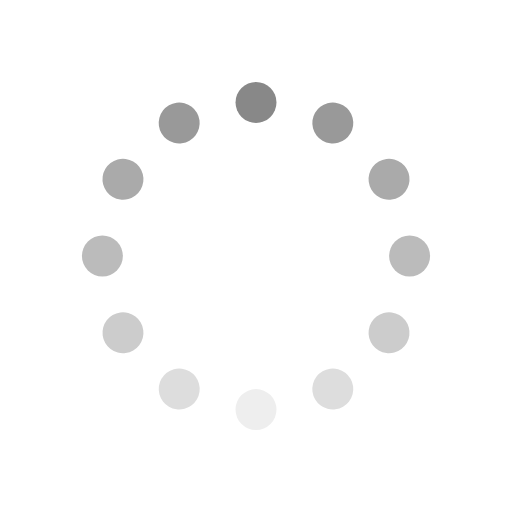
t = 0.00 s
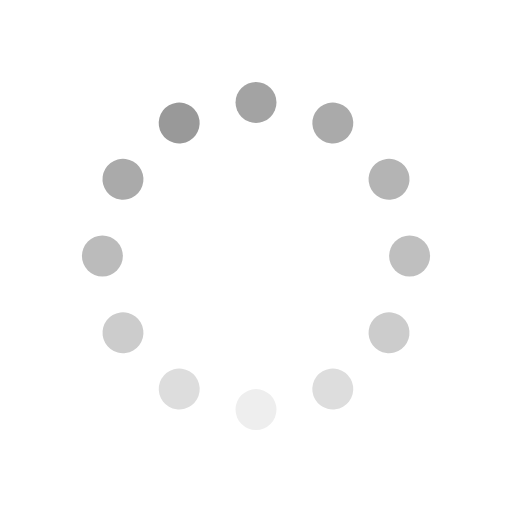
t = 0.33 s
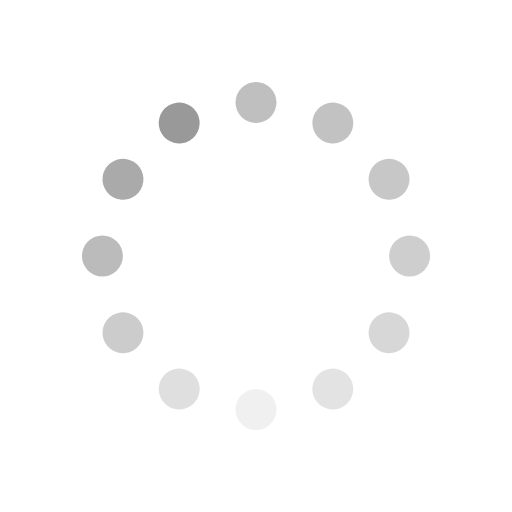
t = 0.67 s
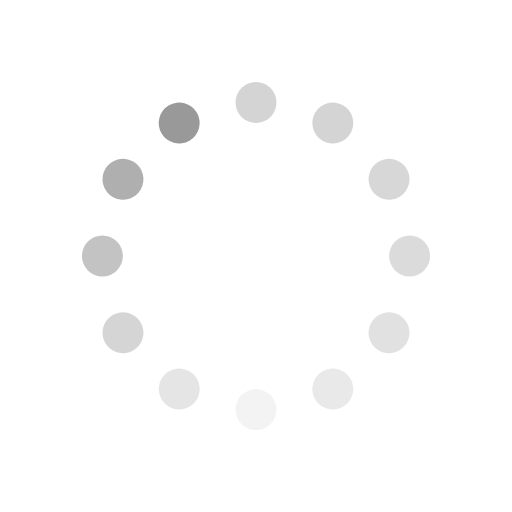
t = 0.92 s
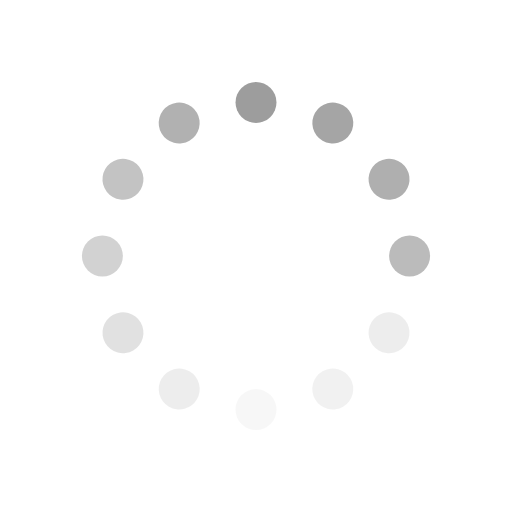
t = 1.25 s
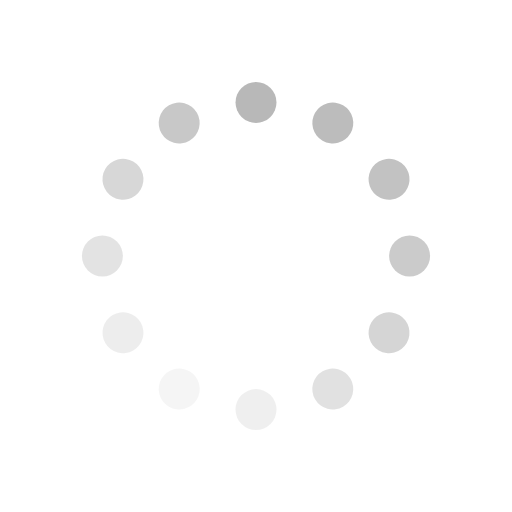
t = 1.58 s

The animated SVG that drew these frames (rendered in a browser with its animation timeline set to each time). Animation: 12 SMIL elements (animate=12); one cycle of 1.92 s, repeats indefinitely.

<svg width="200" height="200" viewBox="0 0 200 200" xmlns="http://www.w3.org/2000/svg">
  <g transform="translate(100,100)">
    <g>
      <circle r="80" fill="none"/>
      <g>
        <g>
          <circle cx="0" cy="-60" r="8" fill="#888">
            <animate attributeName="fill-opacity"
                     from="1" to="0.3"
                     dur="1s"
                     begin="0s" repeatCount="indefinite"/>
          </circle>
        </g>
        <g transform="rotate(30)">
          <circle cx="0" cy="-60" r="8" fill="#999">
            <animate attributeName="fill-opacity"
                     from="1" to="0.3"
                     dur="1s"
                     begin="0.083s" repeatCount="indefinite"/>
          </circle>
        </g>
        <g transform="rotate(60)">
          <circle cx="0" cy="-60" r="8" fill="#aaa">
            <animate attributeName="fill-opacity"
                     from="1" to="0.3"
                     dur="1s"
                     begin="0.166s" repeatCount="indefinite"/>
          </circle>
        </g>
        <g transform="rotate(90)">
          <circle cx="0" cy="-60" r="8" fill="#bbb">
            <animate attributeName="fill-opacity"
                     from="1" to="0.3"
                     dur="1s"
                     begin="0.249s" repeatCount="indefinite"/>
          </circle>
        </g>
        <g transform="rotate(120)">
          <circle cx="0" cy="-60" r="8" fill="#ccc">
            <animate attributeName="fill-opacity"
                     from="1" to="0.3"
                     dur="1s"
                     begin="0.332s" repeatCount="indefinite"/>
          </circle>
        </g>
        <g transform="rotate(150)">
          <circle cx="0" cy="-60" r="8" fill="#ddd">
            <animate attributeName="fill-opacity"
                     from="1" to="0.3"
                     dur="1s"
                     begin="0.415s" repeatCount="indefinite"/>
          </circle>
        </g>
        <g transform="rotate(180)">
          <circle cx="0" cy="-60" r="8" fill="#eee">
            <animate attributeName="fill-opacity"
                     from="1" to="0.3"
                     dur="1s"
                     begin="0.5s" repeatCount="indefinite"/>
          </circle>
        </g>
        <g transform="rotate(210)">
          <circle cx="0" cy="-60" r="8" fill="#ddd">
            <animate attributeName="fill-opacity"
                     from="1" to="0.3"
                     dur="1s"
                     begin="0.583s" repeatCount="indefinite"/>
          </circle>
        </g>
        <g transform="rotate(240)">
          <circle cx="0" cy="-60" r="8" fill="#ccc">
            <animate attributeName="fill-opacity"
                     from="1" to="0.3"
                     dur="1s"
                     begin="0.666s" repeatCount="indefinite"/>
          </circle>
        </g>
        <g transform="rotate(270)">
          <circle cx="0" cy="-60" r="8" fill="#bbb">
            <animate attributeName="fill-opacity"
                     from="1" to="0.3"
                     dur="1s"
                     begin="0.749s" repeatCount="indefinite"/>
          </circle>
        </g>
        <g transform="rotate(300)">
          <circle cx="0" cy="-60" r="8" fill="#aaa">
            <animate attributeName="fill-opacity"
                     from="1" to="0.3"
                     dur="1s"
                     begin="0.832s" repeatCount="indefinite"/>
          </circle>
        </g>
        <g transform="rotate(330)">
          <circle cx="0" cy="-60" r="8" fill="#999">
            <animate attributeName="fill-opacity"
                     from="1" to="0.3"
                     dur="1s"
                     begin="0.915s" repeatCount="indefinite"/>
          </circle>
        </g>
      </g>
    </g>
  </g>
</svg>
